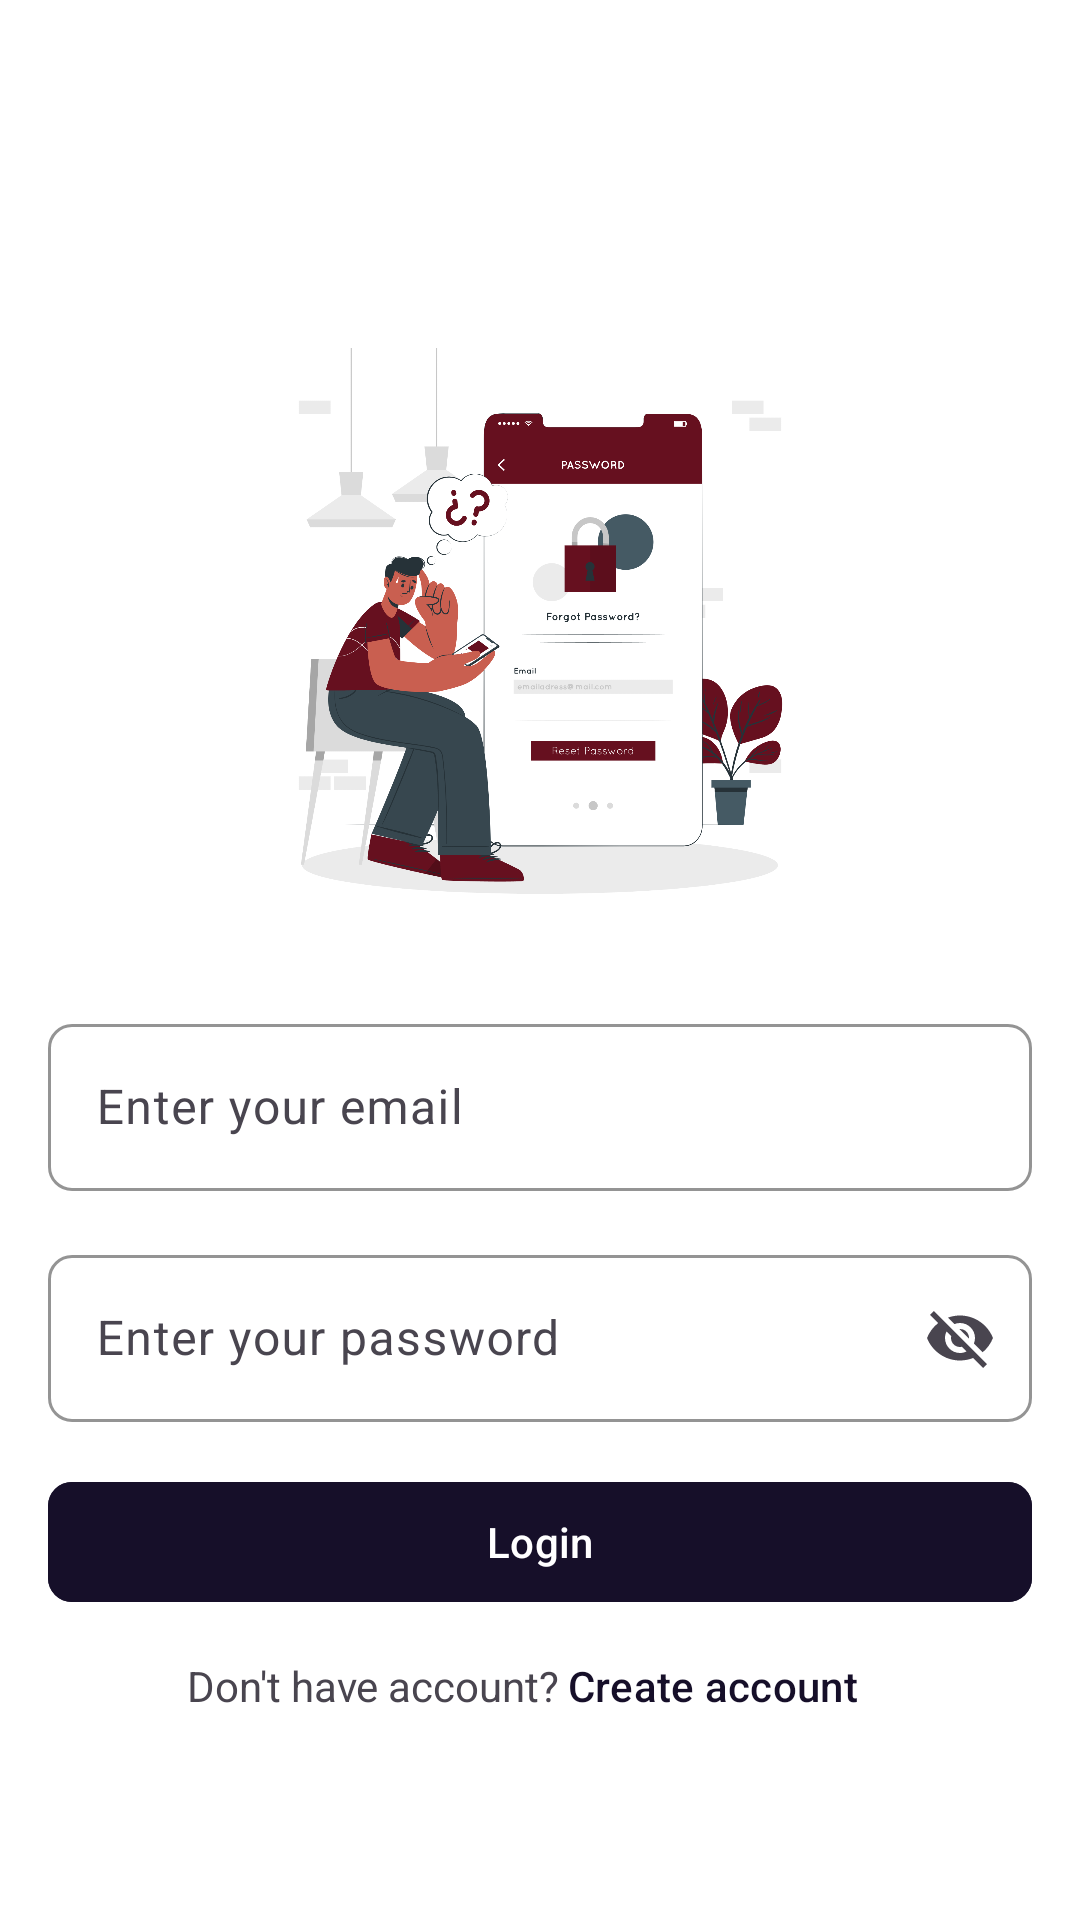

Here is an Android app screen rendered from its layout file. Give the layout XML and the strings, colors and styles it references.
<!-- AndroidManifest.xml: application theme Theme.Freelancing_bot -->
<!-- res/layout/activity_login.xml -->
<?xml version="1.0" encoding="utf-8"?>
<androidx.constraintlayout.widget.ConstraintLayout xmlns:android="http://schemas.android.com/apk/res/android"
    xmlns:app="http://schemas.android.com/apk/res-auto"
    xmlns:tools="http://schemas.android.com/tools"
    android:id="@+id/main"
    android:background="@color/white"
    android:layout_width="match_parent"
    android:layout_height="match_parent"
    tools:context=".auth.LoginActivity">

    <ProgressBar
        android:id="@+id/pgBar"
        android:layout_width="wrap_content"
        android:layout_height="wrap_content"
        app:layout_constraintTop_toTopOf="parent"
        app:layout_constraintEnd_toEndOf="parent"
        app:layout_constraintStart_toStartOf="parent"
        app:layout_constraintBottom_toBottomOf="parent"
        android:visibility="gone"
        />


    <ScrollView
        android:layout_width="match_parent"
        android:layout_height="match_parent"
        >



        <LinearLayout
            android:layout_width="match_parent"
            android:layout_height="match_parent"
            android:orientation="vertical"
            android:padding="16dp"
            android:gravity="center"
            >
            <ImageView
                android:layout_width="200dp"
                android:src="@drawable/login"
                android:layout_marginTop="100dp"
                android:layout_marginBottom="20dp"
                android:layout_height="200dp"
                />



            <com.google.android.material.textfield.TextInputLayout
                android:id="@+id/emailInputLayout"
                android:layout_width="match_parent"
                android:layout_height="wrap_content"
                android:hint="Enter your email"
                app:boxStrokeColor="@color/primary"
                app:boxBackgroundMode="outline"
                app:boxCornerRadiusTopStart="8dp"
                app:boxCornerRadiusTopEnd="8dp"
                app:boxCornerRadiusBottomStart="8dp"
                app:boxCornerRadiusBottomEnd="8dp">

                <com.google.android.material.textfield.TextInputEditText
                    android:id="@+id/emailET"
                    android:layout_width="match_parent"
                    android:layout_height="wrap_content"
                    android:inputType="textPersonName"
                    android:maxLines="1" />
            </com.google.android.material.textfield.TextInputLayout>

            <com.google.android.material.textfield.TextInputLayout
                android:id="@+id/passInputLayout"
                android:layout_width="match_parent"
                android:layout_height="wrap_content"
                android:layout_marginTop="16dp"
                android:hint="Enter your password"
                app:boxStrokeColor="@color/primary"
                app:boxBackgroundMode="outline"
                app:boxCornerRadiusTopStart="8dp"
                app:boxCornerRadiusTopEnd="8dp"
                app:boxCornerRadiusBottomStart="8dp"
                app:endIconMode="password_toggle"
                app:boxCornerRadiusBottomEnd="8dp">

                <com.google.android.material.textfield.TextInputEditText
                    android:id="@+id/passET"
                    android:layout_width="match_parent"
                    android:layout_height="wrap_content"
                    android:inputType="textPersonName"
                    android:maxLines="1" />
            </com.google.android.material.textfield.TextInputLayout>

            <com.google.android.material.button.MaterialButton
                android:id="@+id/loginBTN"
                android:layout_width="match_parent"
                android:layout_height="wrap_content"
                android:backgroundTint="@color/primary"
                android:text="Login"
                android:padding="8dp"
                app:cornerRadius="8dp"
                android:layout_marginTop="16dp"
                />

            <LinearLayout
                android:layout_width="match_parent"
                android:layout_height="wrap_content"
                android:orientation="horizontal"
                android:gravity="center"
                >
                <TextView
                    android:layout_width="wrap_content"
                    android:layout_height="wrap_content"
                    android:text="Don't have account?"
                    />
                <com.google.android.material.button.MaterialButton
                    android:id="@+id/createAccount"
                    android:layout_width="wrap_content"
                    android:layout_height="wrap_content"
                    android:text="Create account"
                    android:layout_marginStart="-10dp"
                    android:textColor="@color/primary"
                    style="@style/Widget.Material3.Button.TextButton"
                    />

            </LinearLayout>

        </LinearLayout>
    </ScrollView>


</androidx.constraintlayout.widget.ConstraintLayout>
<!-- resources referenced by this layout -->
<resources>
  <color name="primary">#160f29</color>
  <color name="white">#FFFFFFFF</color>
  <!-- drawable login: png bitmap (drawable, 286321 bytes) -->
  <style name="Theme.Freelancing_bot" parent="Theme.Material3.Light.NoActionBar">
          
          <item name="colorPrimary">@color/primary</item>
          <item name="colorPrimaryVariant">@color/primary</item>
          <item name="colorOnPrimary">@color/white</item>
          
          <item name="colorSecondary">@color/accent</item>
          <item name="colorSecondaryVariant">@color/accent</item>
          <item name="colorOnSecondary">@color/black</item>
          
          <item name="android:statusBarColor">?attr/colorPrimaryVariant</item>
          
      </style>
  <color name="accent">#9e7b9b</color>
  <color name="black">#FF000000</color>
</resources>
